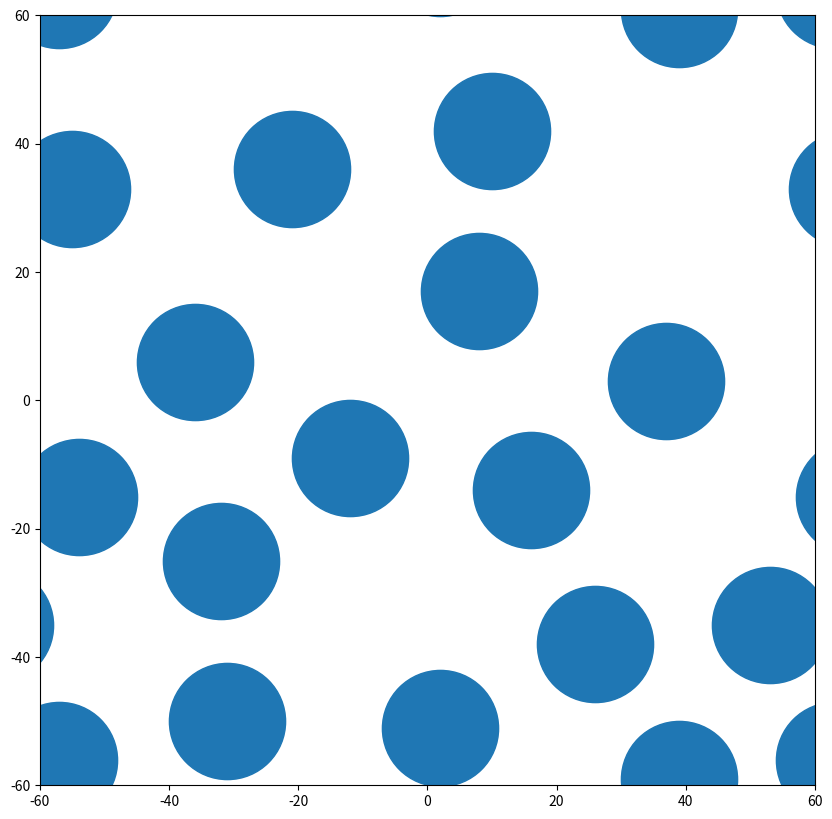

Recreate this plot in Python.
import matplotlib.pyplot as plt
from math import sqrt
from math import pi
import random

# Find fibre count based on volume fraction:


def findFibreCount():
    total_vol = RVE_size**3
    single_fibre_vol = pi * ((fibre_diameter / 2)**2) * RVE_size
    total_fibre_vol = fibre_volFraction * total_vol
    fibre_count = round(total_fibre_vol / single_fibre_vol, 0)
    actual_volFraction = round((single_fibre_vol * fibre_count) / total_vol, 4)
    return fibre_count, actual_volFraction

# Check for fibre overlap:


def checkFibreCol(edge_lst, point_lst, x, y):
    valid = True
    for point in point_lst:
        x1, y1 = point
        dx, dy = abs(x1 - x), abs(y1 - y)
        if fibre_diameter + fibre_spacing_buffer > sqrt((dx ** 2) + (dy ** 2)):
            valid = False
    for point in edge_lst:
        x1, y1 = point
        dx, dy = abs(x1 - x), abs(y1 - y)
        if fibre_diameter + fibre_spacing_buffer > sqrt((dx ** 2) + (dy ** 2)):
            valid = False
    return valid

# Generate corresponding half fibre pairs:


def handleHalfFibres(edge_lst, point_lst, x, y, edge_bound):
    # Corners:
    if x > edge_bound and y > edge_bound:
        x1 = x - RVE_size
        valid1 = checkFibreCol(edge_lst, point_lst, x1, y)
        y2 = y - RVE_size
        valid2 = checkFibreCol(edge_lst, point_lst, x, y2)
        x3, y3 = x - RVE_size, y - RVE_size
        valid3 = checkFibreCol(edge_lst, point_lst, x3, y3)
        if valid1 and valid2 and valid3:
            point_lst.append((x, y))
            edge_lst.append((x1, y))
            edge_lst.append((x, y2))
            edge_lst.append((x3, y3))
    elif x > edge_bound and y < -edge_bound:
        x1 = x - RVE_size
        valid1 = checkFibreCol(edge_lst, point_lst, x1, y)
        y2 = y + RVE_size
        valid2 = checkFibreCol(edge_lst, point_lst, x, y2)
        x3, y3 = x - RVE_size, y + RVE_size
        valid3 = checkFibreCol(edge_lst, point_lst, x3, y3)
        if valid1 and valid2 and valid3:
            point_lst.append((x, y))
            edge_lst.append((x1, y))
            edge_lst.append((x, y2))
            edge_lst.append((x3, y3))
    elif x < -edge_bound and y < -edge_bound:
        x1 = x + RVE_size
        valid1 = checkFibreCol(edge_lst, point_lst, x1, y)
        y2 = y + RVE_size
        valid2 = checkFibreCol(edge_lst, point_lst, x, y2)
        x3, y3 = x + RVE_size, y + RVE_size
        valid3 = checkFibreCol(edge_lst, point_lst, x3, y3)
        if valid1 and valid2 and valid3:
            point_lst.append((x, y))
            edge_lst.append((x1, y))
            edge_lst.append((x, y2))
            edge_lst.append((x3, y3))
    elif x < -edge_bound and y > edge_bound:
        x1 = x + RVE_size
        valid1 = checkFibreCol(edge_lst, point_lst, x1, y)
        y2 = y - RVE_size
        valid2 = checkFibreCol(edge_lst, point_lst, x, y2)
        x3, y3 = x + RVE_size, y - RVE_size
        valid3 = checkFibreCol(edge_lst, point_lst, x3, y3)
        if valid1 and valid2 and valid3:
            point_lst.append((x, y))
            edge_lst.append((x1, y))
            edge_lst.append((x, y2))
            edge_lst.append((x3, y3))
    # Edges:
    elif x > edge_bound:
        x1 = x - RVE_size
        valid = checkFibreCol(edge_lst, point_lst, x1, y)
        if valid:
            point_lst.append((x, y))
            edge_lst.append((x1, y))
    elif y > edge_bound:
        y1 = y - RVE_size
        valid = checkFibreCol(edge_lst, point_lst, x, y1)
        if valid:
            point_lst.append((x, y))
            edge_lst.append((x, y1))
    elif x < -edge_bound:
        x1 = x + RVE_size
        valid = checkFibreCol(edge_lst, point_lst, x1, y)
        if valid:
            point_lst.append((x, y))
            edge_lst.append((x1, y))
    elif y < -edge_bound:
        y1 = y + RVE_size
        valid = checkFibreCol(edge_lst, point_lst, x, y1)
        if valid:
            point_lst.append((x, y))
            edge_lst.append((x, y1))
    return edge_lst, point_lst

# Random fibre position creation:


def randFibrePos():
    edge_lst = []
    point_lst = []
    edge_bound = (RVE_size / 2) - (fibre_diameter / 2)

    while len(point_lst) < fibre_count:
        x, y = random.randrange(-int(RVE_size / 2), int(RVE_size / 2)), random.randrange(-int(RVE_size / 2), int(RVE_size / 2))
        valid = checkFibreCol(edge_lst, point_lst, x, y)
        if valid:
            if x > edge_bound or y > edge_bound or x < -edge_bound or y < -edge_bound:
                edge_lst, point_lst = handleHalfFibres(edge_lst, point_lst, x, y, edge_bound)
            else:
                point_lst.append((x, y))
    for point in edge_lst:
        point_lst.append(point)
    return point_lst


if __name__ == '__main__':
    # Variables:
    fibre_diameter = 20.0
    fibre_volFraction = 0.35
    fibre_spacing_buffer = fibre_diameter / 7
    RVE_size = 6 * fibre_diameter

    fibre_count, actual_volFraction = findFibreCount()
    point_lst = randFibrePos()

    print(f'Fibre count for a given fibre volume fraction of {fibre_volFraction}: {fibre_count}')
    print(f'With {fibre_count} fibres, the actual fibre volume fraction will be: {actual_volFraction}')
    print(f'Points: {point_lst}')

    x_lst, y_lst = [], []
    for point in point_lst:
        x_lst.append(point[0])
        y_lst.append(point[1])
    plt.figure(figsize=(10, 10), dpi=70)
    plt.axis([-60, 60, -60, 60])
    plt.scatter(x_lst, y_lst, s=7000)
    plt.show()
